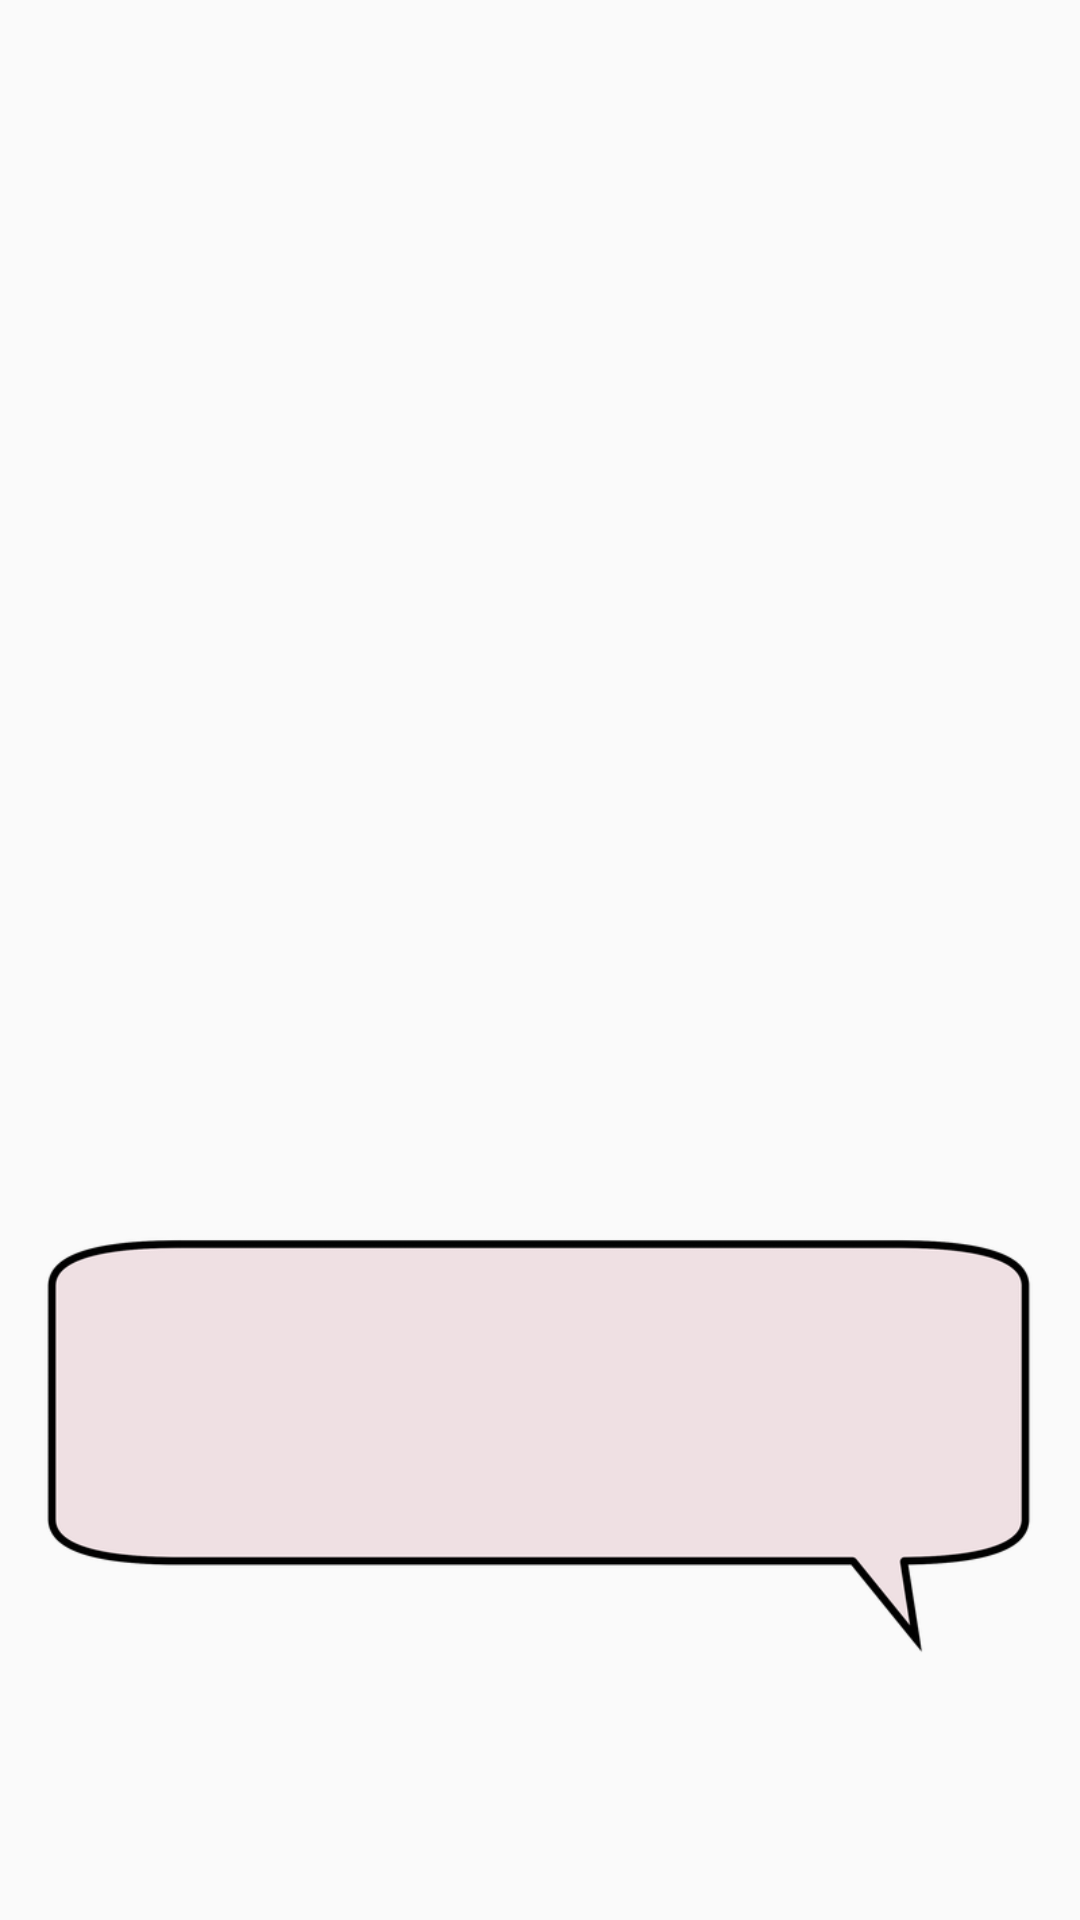

The Android layout XML behind this screen, and the referenced resources:
<!-- AndroidManifest.xml: application theme AppTheme -->
<!-- res/layout/guidedlg.xml -->
<?xml version="1.0" encoding="utf-8"?>
<RelativeLayout xmlns:android="http://schemas.android.com/apk/res/android"
    android:layout_width="match_parent"
    android:layout_height="400px"
    android:background="@color/guideBack"
    android:layout_margin="0dp"
    >
    <ImageView
        android:layout_width="match_parent"
        android:layout_height="wrap_content"
        android:id="@+id/guideimage"
        android:src="@drawable/guide0"
        android:layout_alignParentBottom="true"
        android:layout_alignParentEnd="true"
        android:layout_alignParentRight="true"
        />
</RelativeLayout>
<!-- resources referenced by this layout -->
<resources>
  <!-- drawable guide0: png bitmap (drawable, 13381 bytes) -->
  <style name="AppTheme" parent="Theme.AppCompat.Light.DarkActionBar">
          
          <item name="colorPrimary">@color/colorPrimary</item>
          <item name="colorPrimaryDark">@color/colorPrimaryDark</item>
          <item name="colorAccent">@color/colorAccent</item>
      </style>
  <color name="colorPrimary">#FECF23</color>
  <color name="colorPrimaryDark">#FECF23</color>
  <color name="colorAccent">#FE2C6C</color>
</resources>
